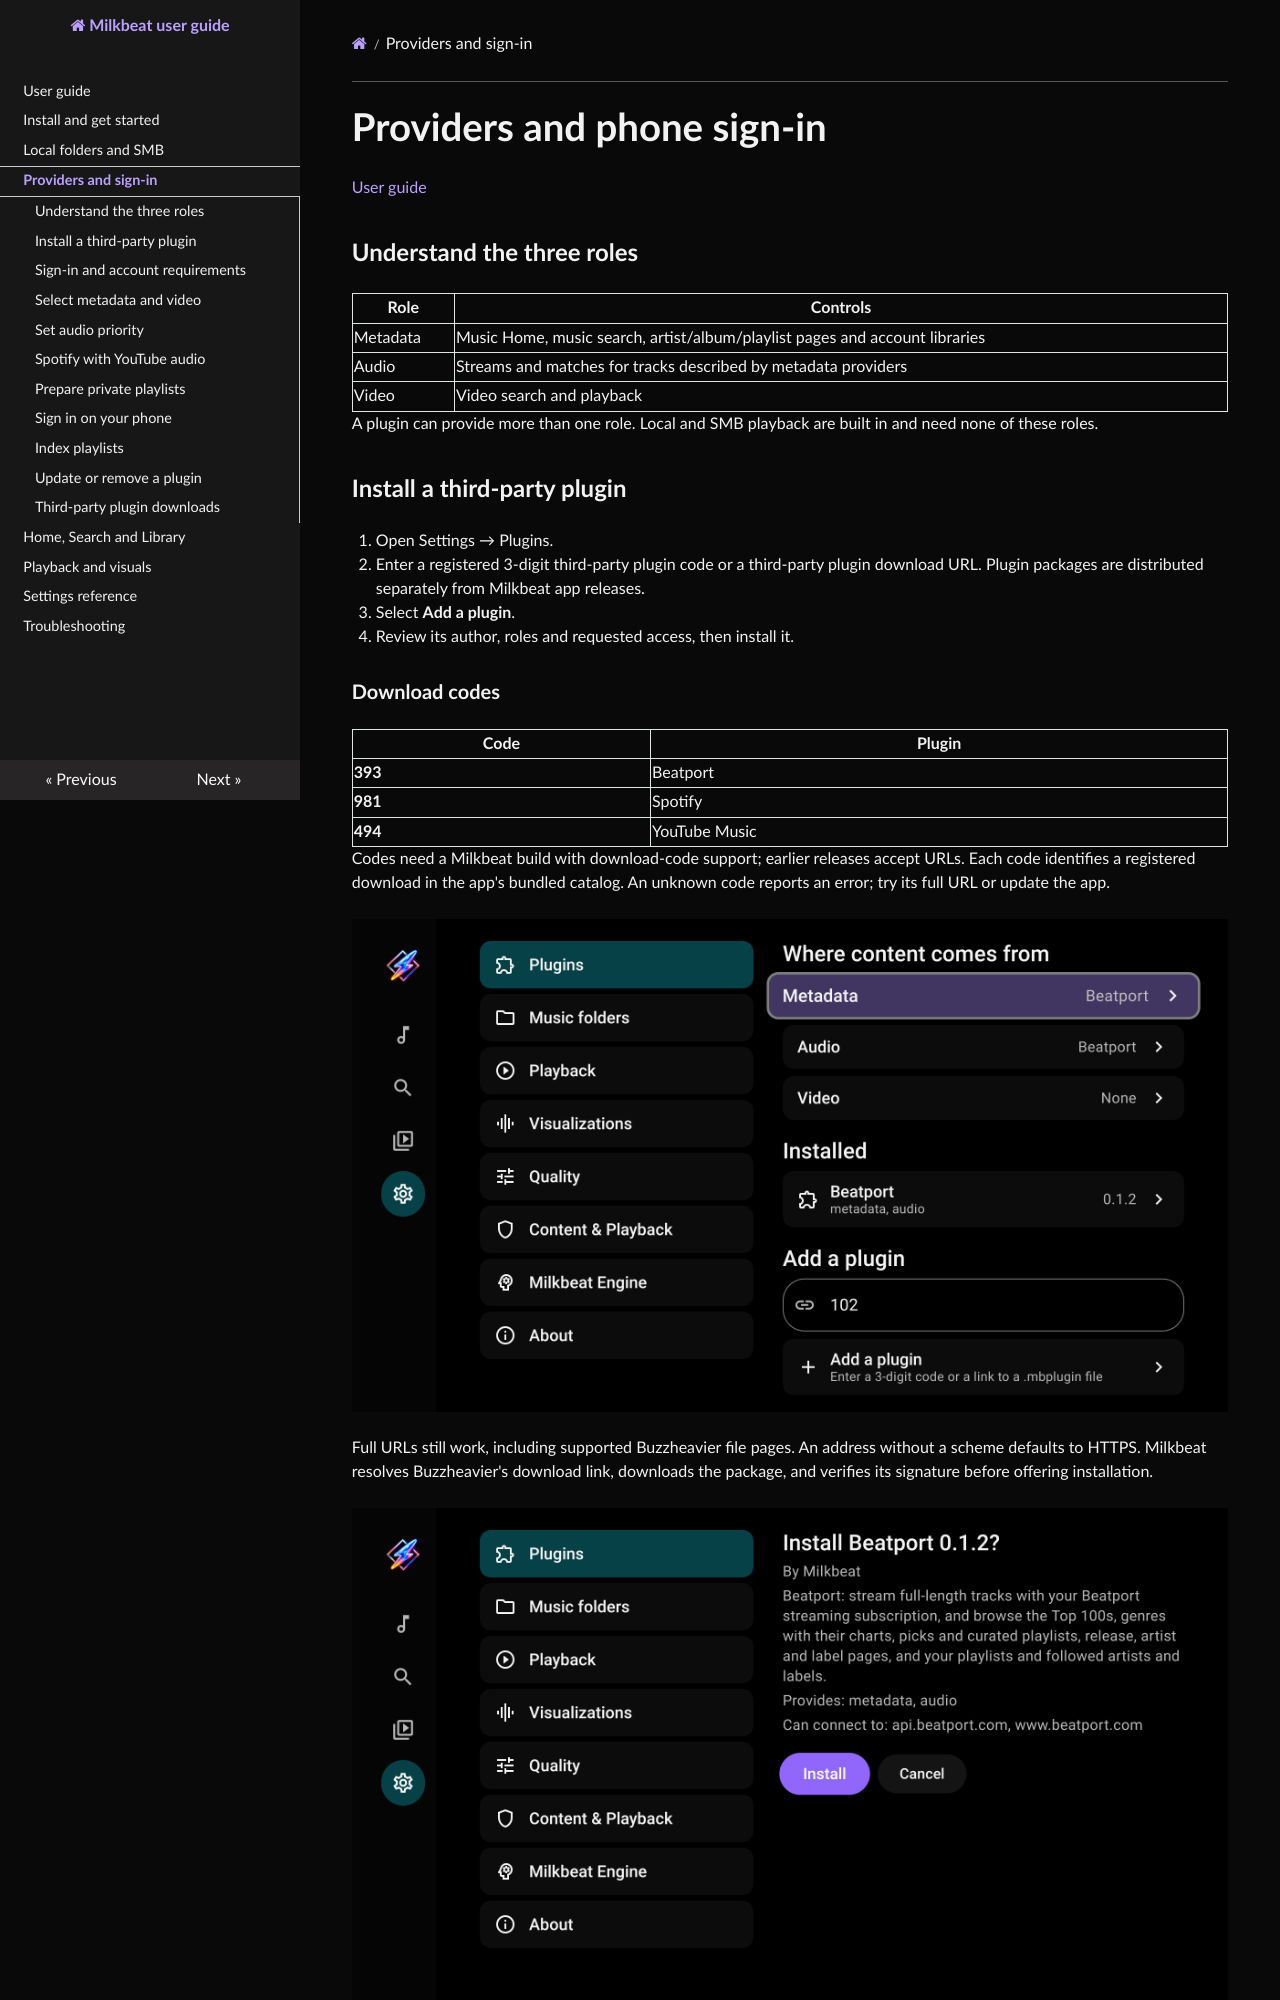

repository: johnneerdael/Flow-TV · page: providers/index.html · generator: mkdocs

# Providers and phone sign-in

[User guide](index.md)

## Understand the three roles

| Role | Controls |
| --- | --- |
| Metadata | Music Home, music search, artist/album/playlist pages and account libraries |
| Audio | Streams and matches for tracks described by metadata providers |
| Video | Video search and playback |

A plugin can provide more than one role. Local and SMB playback are built in and need none of these roles.

## Install a third-party plugin

1. Open Settings → Plugins.
2. Enter a registered 3-digit third-party plugin code or a third-party plugin download URL. Plugin packages are distributed separately from Milkbeat app releases.
3. Select **Add a plugin**.
4. Review its author, roles and requested access, then install it.

### Download codes

| Code | Plugin |
| --- | --- |
| **393** | Beatport |
| **981** | Spotify |
| **494** | YouTube Music |

Codes need a Milkbeat build with download-code support; earlier releases accept URLs. Each code identifies a registered download in the app's bundled catalog. An unknown code reports an error; try its full URL or update the app.

![Adding Beatport with its three-digit code](images/plugin-download-code.png)

Full URLs still work, including supported Buzzheavier file pages. An address without a scheme defaults to HTTPS. Milkbeat resolves Buzzheavier's download link, downloads the package, and verifies its signature before offering installation.

![Reviewing the author, roles and access after a coded download](images/plugin-download-consent.png)

These two captures show the code-enabled development build. New catalog entries are delivered in app updates; codes do not automatically update installed plugins.

| Plugin | Metadata | Audio | Video |
| --- | --- | --- | --- |
| YouTube Music | Home, Search, artists, albums, playlists, library | Streams, cross-provider matching and radio | YouTube videos, channels and playlists |
| Spotify | Home, Search, artists, albums, playlists, library | **None — select a separate audio provider** | None |
| Beatport | Catalog, genres, charts, artists, labels, library | Full streams with a streaming subscription | None |
